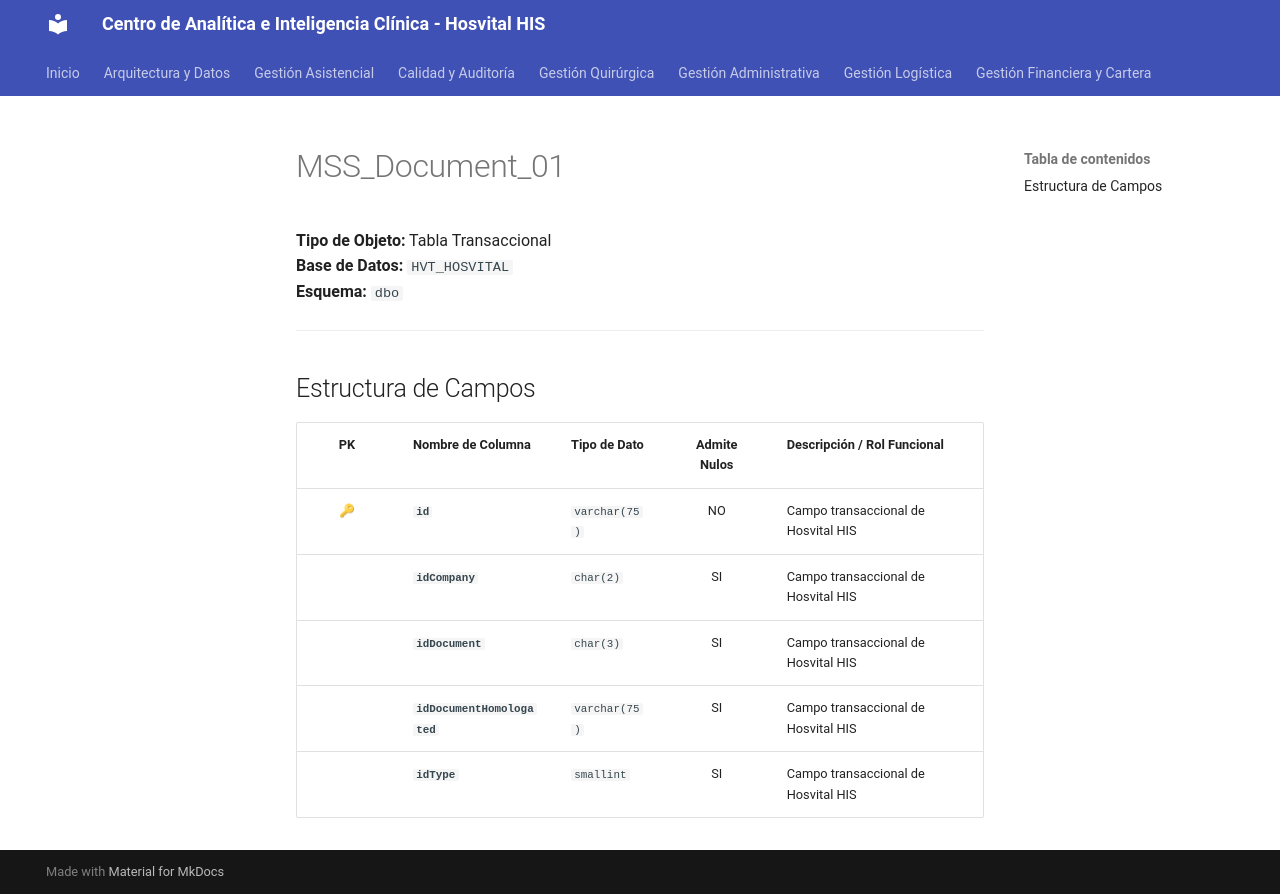

repository: SoporteSaludtech/superset-docs · page: diccionario-general/MSS_Document_01/index.html · generator: mkdocs

# MSS_Document_01

**Tipo de Objeto:** Tabla Transaccional  
**Base de Datos:** `HVT_HOSVITAL`  
**Esquema:** `dbo`

---

## Estructura de Campos

| PK | Nombre de Columna | Tipo de Dato | Admite Nulos | Descripción / Rol Funcional |
| :-: | :--- | :--- | :-: | :--- |
| 🔑 | **`id`** | `varchar(75)` | NO | Campo transaccional de Hosvital HIS |
|  | **`idCompany`** | `char(2)` | SI | Campo transaccional de Hosvital HIS |
|  | **`idDocument`** | `char(3)` | SI | Campo transaccional de Hosvital HIS |
|  | **`idDocumentHomologated`** | `varchar(75)` | SI | Campo transaccional de Hosvital HIS |
|  | **`idType`** | `smallint` | SI | Campo transaccional de Hosvital HIS |
